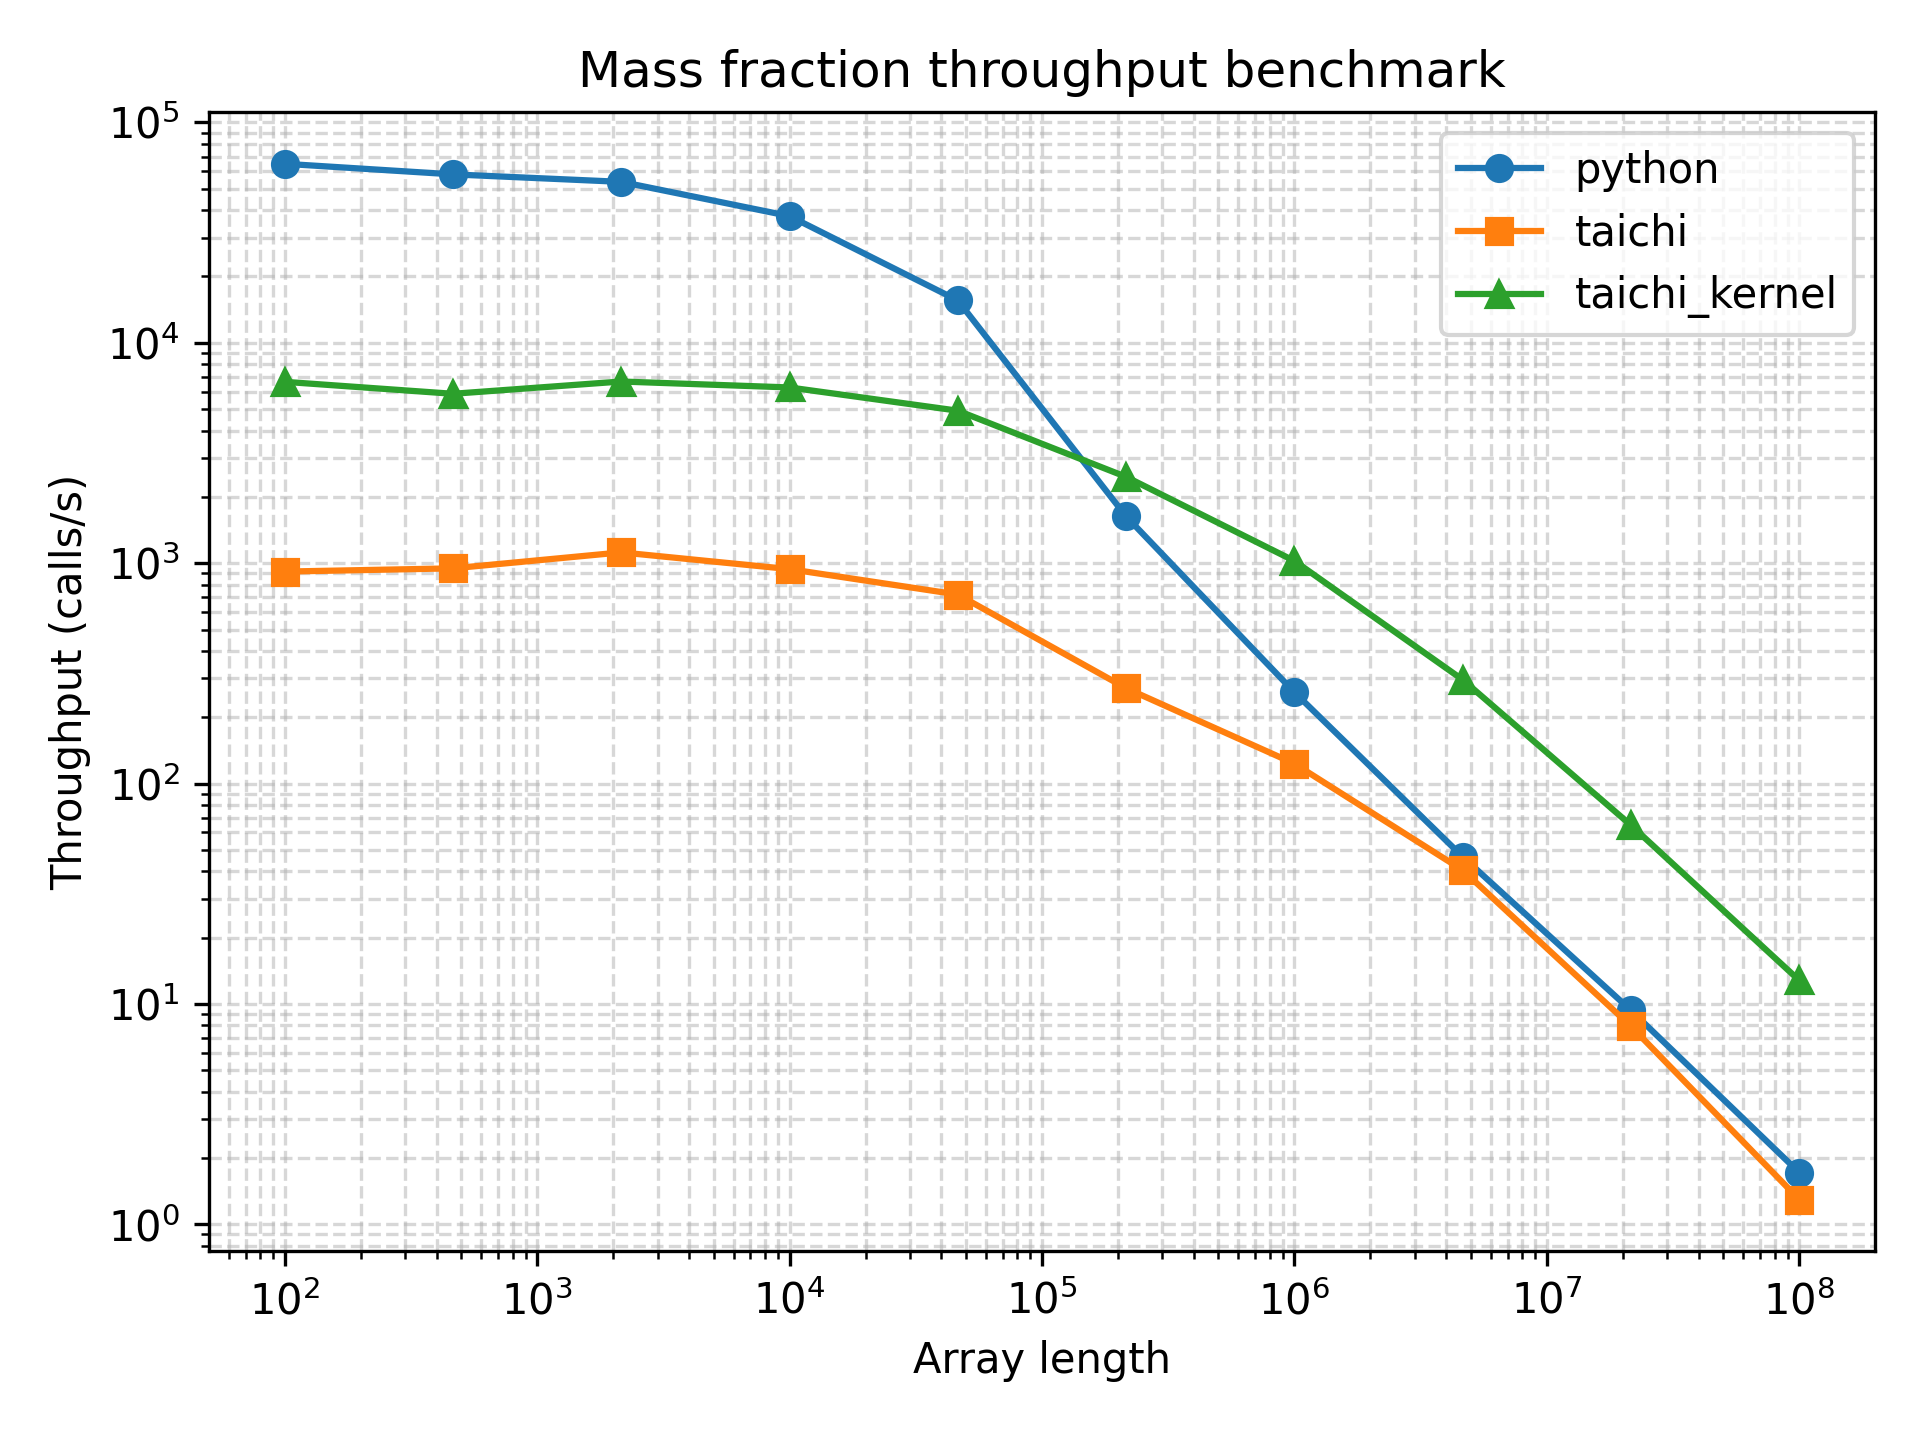

Source data for this figure (header and first rows):
array_length, python_function_calls, python_min_time_s, python_max_time_s, python_mean_time_s, python_mode_time_s, python_median_time_s, python_std_time_s, python_throughput_calls_per_s, python_cycles_per_call, python_flops_per_call, python_flops_per_cycle, taichi_function_calls, taichi_min_time_s, taichi_max_time_s, taichi_mean_time_s, taichi_mode_time_s, taichi_median_time_s, taichi_std_time_s, taichi_throughput_calls_per_s, taichi_cycles_per_call, taichi_flops_per_call, taichi_flops_per_cycle, taichi_kernel_function_calls
100, 36859, 1.54e-05, 0.000891, 2.627060690740389e-05, 1.97e-05, 2.06e-05, 1.6880375412149946e-05, 64935, 46123, 100, 0.002168, 72, 0.001092, 0.7955, 0.01391, 0.7955, 0.003148, 0.09341, 916.1, 3269342, 100, 3.0587194609802215e-05, 3757
464, 39175, 1.72e-05, 0.002369, 2.4850047223994894e-05, 1.81e-05, 1.94e-05, 3.251668893679333e-05, 58140, 51514, 464, 0.009007, 674, 0.001055, 0.004348, 0.001483, 0.001224, 0.001431, 0.0002751, 947.6, 3160623, 464, 0.0001468, 4005
2154, 41700, 1.86e-05, 0.0003888, 2.3421836930455635e-05, 1.9e-05, 2.01e-05, 1.1133447057390823e-05, 53763, 55707, 2154, 0.03867, 519, 0.0008932, 0.0339, 0.001924, 0.001556, 0.001518, 0.001913, 1120, 2675134, 2154, 0.0008052, 4596
10000, 28229, 2.66e-05, 0.0005219, 3.4808895107867794e-05, 2.77e-05, 2.91e-05, 1.548032041410079e-05, 37594, 79667, 10000, 0.1255, 512, 0.001064, 0.005892, 0.001951, 0.001889, 0.001743, 0.0007108, 939.9, 3186380, 10000, 0.003138, 4145
46415, 10136, 6.42e-05, 0.01786, 9.784113062352013e-05, 6.47e-05, 7.41e-05, 0.0001895, 15576, 192279, 46415, 0.2414, 472, 0.001388, 0.00506, 0.002117, 0.001583, 0.001871, 0.0007008, 720.7, 4155862, 46415, 0.01117, 3377
215443, 840, 0.0006131, 0.03081, 0.001222, 0.001395, 0.0009498, 0.001532, 1631, 1836234, 215443, 0.1173, 168, 0.003693, 0.05277, 0.00597, 0.006341, 0.004993, 0.00415, 270.8, 11059936, 215443, 0.01948, 1801
1000000, 208, 0.00385, 0.009311, 0.004814, 0.004362, 0.004581, 0.0008521, 259.8, 11529852, 1000000, 0.08673, 102, 0.008121, 0.0135, 0.009801, 0.01017, 0.009504, 0.001199, 123.1, 24322694, 1000000, 0.04111, 753
4641588, 41, 0.02149, 0.03753, 0.02488, 0.03162, 0.02305, 0.003733, 46.53, 64372434, 4641588, 0.07211, 33, 0.02472, 0.04296, 0.03037, 0.03094, 0.0295, 0.004397, 40.45, 74037898, 4641588, 0.06269, 201
21544346, 8, 0.107, 0.1789, 0.1315, 0.1789, 0.126, 0.0236, 9.348, 320405100, 21544346, 0.06724, 7, 0.1263, 0.1884, 0.1585, 0.1855, 0.1544, 0.02571, 7.919, 378205006, 21544346, 0.05696, 54
100000000, 5, 0.5824, 1.107, 0.7326, 1.107, 0.6292, 0.2181, 1.717, 1744421577, 100000000, 0.05733, 5, 0.7724, 1.505, 0.9811, 1.505, 0.8414, 0.2996, 1.295, 2313239464, 100000000, 0.04323, 10
